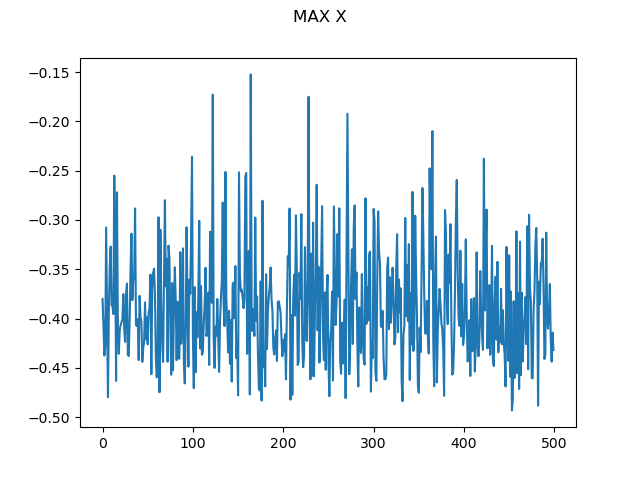

The table this chart was drawn from, first rows:
0, -0.3800845070554295
1, -0.407
2, -0.4375
3, -0.428
4, -0.3076
5, -0.3964
6, -0.4796
7, -0.3905
8, -0.3468
9, -0.327
10, -0.3866
11, -0.3875
12, -0.3955
13, -0.2551
14, -0.332
15, -0.4632
16, -0.272
17, -0.4136
18, -0.4358
19, -0.4113
20, -0.4068
21, -0.4035
22, -0.4009
23, -0.3752
24, -0.4104
25, -0.4237
26, -0.3759
27, -0.3644
28, -0.4368
29, -0.438
30, -0.4024
31, -0.349
32, -0.3139
33, -0.3813
34, -0.3612
35, -0.3593
36, -0.2883
37, -0.4062
38, -0.4076
39, -0.4005
40, -0.4422
41, -0.377
42, -0.3978
43, -0.4034
44, -0.4439
45, -0.4299
46, -0.4236
47, -0.3837
48, -0.4211
49, -0.3989
50, -0.4261
51, -0.394
52, -0.389
53, -0.3553
54, -0.4564
55, -0.3683
56, -0.3535
57, -0.3494
58, -0.3766
59, -0.4394
60, -0.4596
... 439 more rows
